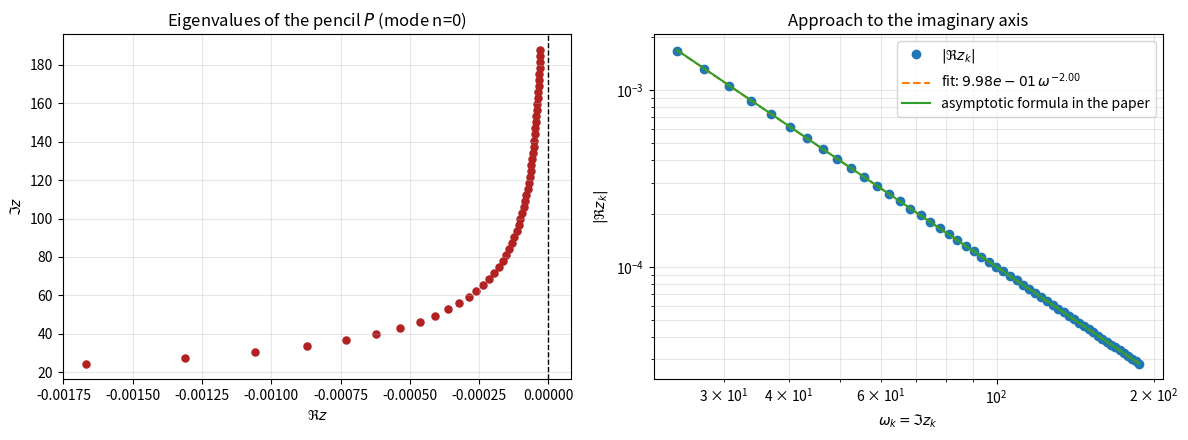

Here is the Python script that generated this plot:
import matplotlib.pyplot as plt
import numpy as np
from scipy import optimize, special

# Numerical check of the spectrum in the disk.
# See the section "Focusing modes in the disk and optimality of the decay rate".

n = 0
k_start = 8
k_end = 60
fit_tail = 20
tol = 1e-11
save_figure = True


def dispersion(lam, mode_n):
    """Equation (n^2+i*lambda-lambda^2)J_n(lambda)+lambda J_n'(lambda)=0."""
    return ((mode_n**2 + 1j*lam - lam**2)*special.jv(mode_n, lam)
            + lam*special.jvp(mode_n, lam, 1))


def solve_root(alpha, mode_n, root_tol):
    """Root close to a positive zero alpha of J_n."""

    # For n=0 the paper gives, up to O(k^-3),
    # lambda-alpha = alpha/(1+alpha^2) + i/(1+alpha^2).
    # This is also a good initial guess for the numerical solver.
    eps0 = alpha/(1+alpha**2) + 1j/(1+alpha**2)

    def root_system(xy):
        lam = xy[0] + 1j*xy[1]
        val = dispersion(lam, mode_n)
        return [val.real, val.imag]

    guesses = [
        alpha + eps0,
        alpha + 1j/(1+alpha**2),
        alpha + 0.5*eps0,
        alpha + 2*eps0,
    ]

    best_lam = guesses[0]
    best_res = abs(dispersion(best_lam, mode_n))

    for guess in guesses:
        out = optimize.root(
            root_system,
            x0=[guess.real, guess.imag],
            method="hybr",
            tol=root_tol,
        )

        lam = out.x[0] + 1j*out.x[1]
        res = abs(dispersion(lam, mode_n))

        if res < best_res:
            best_lam = lam
            best_res = res

        if out.success and res < 1e-9:
            return lam

    if best_res > 1e-7:
        raise RuntimeError(
            f"Root solver failed near alpha={alpha:.8f}; residual={best_res:.3e}"
        )

    return best_lam


print(f"Computing roots for n={n}, k={k_start},...,{k_end}")

k_values = np.arange(k_start, k_end+1)
alphas = special.jn_zeros(n, k_end)[k_start-1:k_end]
lambda_vals = np.array([solve_root(alpha, n, tol) for alpha in alphas])
z_vals = 1j*lambda_vals

residuals = np.abs([dispersion(lam, n) for lam in lambda_vals])
print(f"Maximum root residual: {residuals.max():.3e}")

# Asymptotic formula in the paper for n=0.
phi = k_values*np.pi - np.pi/4
lambda_asym = (phi + 1/(8*phi) + phi/(1+phi**2)
               + 1j/(1+phi**2))
z_asym = 1j*lambda_asym
error = np.abs(lambda_vals-lambda_asym)

omega = z_vals.imag
sigma = np.abs(z_vals.real)

tail = min(fit_tail, len(omega))
slope, b = np.polyfit(np.log(omega[-tail:]), np.log(sigma[-tail:]), 1)
cte = np.exp(b)

print("\nHigh-frequency behaviour")
print("  |Re z_k| ~ C*(Im z_k)^p")
print(f"  p = {slope:.6f}   (theoretical exponent: -2)")
print(f"  C = {cte:.6e}      (asymptotic constant: 1)")
print(f"  max k^3*|lambda_k-lambda_k^asym| on the fitted tail: "
      f"{np.max(k_values[-tail:]**3*error[-tail:]):.6e}")

fig, ax = plt.subplots(1, 2, figsize=(12, 4.5))

ax[0].axvline(0.0, color="k", linestyle="--", linewidth=1.0)
ax[0].scatter(z_vals.real, z_vals.imag, s=26, color="#b22222")
ax[0].set_xlabel(r"$\Re z$")
ax[0].set_ylabel(r"$\Im z$")
ax[0].set_title(f"Eigenvalues of the pencil $P$ (mode n={n})")
ax[0].grid(True, alpha=0.3)

fit_curve = cte*omega**slope
ax[1].loglog(omega, sigma, "o", label=r"$|\Re z_k|$")
ax[1].loglog(omega, fit_curve, "--",
             label=rf"fit: ${cte:.2e}\,\omega^{{{slope:.2f}}}$")
ax[1].loglog(z_asym.imag, np.abs(z_asym.real), "-",
             label=r"asymptotic formula in the paper")
ax[1].set_xlabel(r"$\omega_k=\Im z_k$")
ax[1].set_ylabel(r"$|\Re z_k|$")
ax[1].set_title("Approach to the imaginary axis")
ax[1].legend()
ax[1].grid(True, which="both", alpha=0.3)

fig.tight_layout()
if save_figure:
    fig.savefig("spectrum_P_disk.pdf", bbox_inches="tight")
plt.show()
